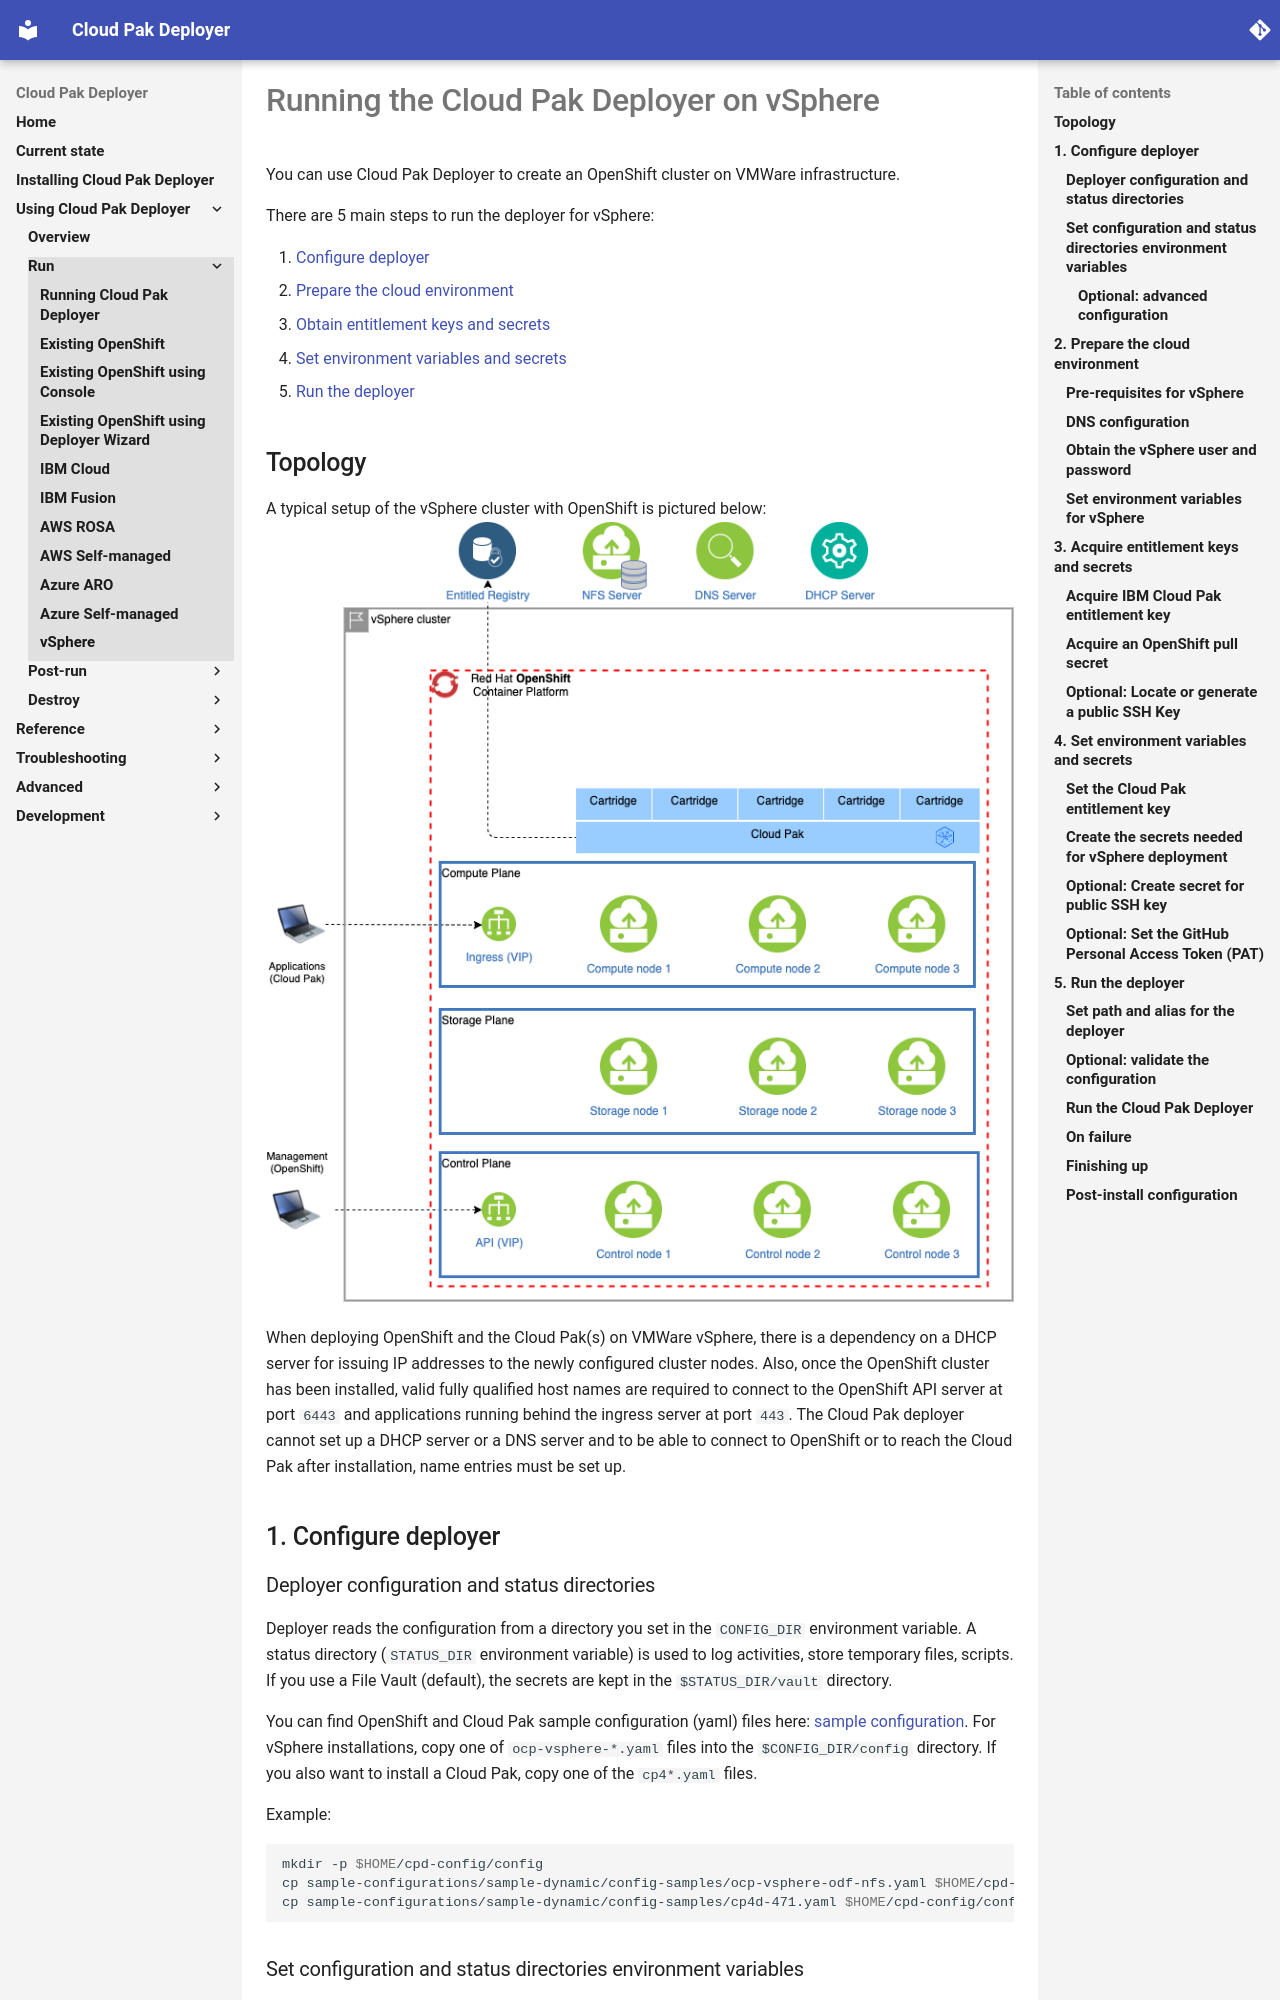

repository: IBM/cloud-pak-deployer · page: 10-use-deployer/3-run/vsphere/index.html · generator: mkdocs

# Running the Cloud Pak Deployer on vSphere

You can use Cloud Pak Deployer to create an OpenShift cluster on VMWare infrastructure.

There are 5 main steps to run the deployer for vSphere:

1. [Configure deployer](#1-configure-deployer)
2. [Prepare the cloud environment](#2-prepare-the-cloud-environment)
3. [Obtain entitlement keys and secrets](#3-acquire-entitlement-keys-and-secrets)
4. [Set environment variables and secrets](#4-set-environment-variables-and-secrets)
5. [Run the deployer](#5-run-the-deployer)

## Topology

A typical setup of the vSphere cluster with OpenShift is pictured below:
![vSphere configuration](images/vsphere-odf-nfs.png)

When deploying OpenShift and the Cloud Pak(s) on VMWare vSphere, there is a dependency on a DHCP server for issuing IP addresses to the newly configured cluster nodes. Also, once the OpenShift cluster has been installed, valid fully qualified host names are required to connect to the OpenShift API server at port `6443` and applications running behind the ingress server at port `443`. The Cloud Pak deployer cannot set up a DHCP server or a DNS server and to be able to connect to OpenShift or to reach the Cloud Pak after installation, name entries must be set up.

## 1. Configure deployer

### Deployer configuration and status directories
Deployer reads the configuration from a directory you set in the `CONFIG_DIR` environment variable. A status directory (`STATUS_DIR` environment variable) is used to log activities, store temporary files, scripts. If you use a File Vault (default), the secrets are kept in the `$STATUS_DIR/vault` directory.

You can find OpenShift and Cloud Pak sample configuration (yaml) files here: [sample configuration](https://github.com/IBM/cloud-pak-deployer/tree/main/sample-configurations/sample-dynamic/config-samples). For vSphere installations, copy one of `ocp-vsphere-*.yaml` files into the `$CONFIG_DIR/config` directory. If you also want to install a Cloud Pak, copy one of the `cp4*.yaml` files.

Example:
``` { .bash .copy }
mkdir -p $HOME/cpd-config/config
cp sample-configurations/sample-dynamic/config-samples/ocp-vsphere-odf-nfs.yaml $HOME/cpd-config/config/
cp sample-configurations/sample-dynamic/config-samples/cp4d-471.yaml $HOME/cpd-config/config/
```

### Set configuration and status directories environment variables
Cloud Pak Deployer uses the status directory to log its activities and also to keep track of its running state. For a given environment you're provisioning or destroying, you should always specify the same status directory to avoid contention between different deploy runs. 

``` { .bash .copy }
export CONFIG_DIR=$HOME/cpd-config
export STATUS_DIR=$HOME/cpd-status
```

- `CONFIG_DIR`: Directory that holds the configuration, it must have a `config` subdirectory which contains the configuration `yaml` files.
- `STATUS_DIR`: The directory where the Cloud Pak Deployer keeps all status information and logs files.
